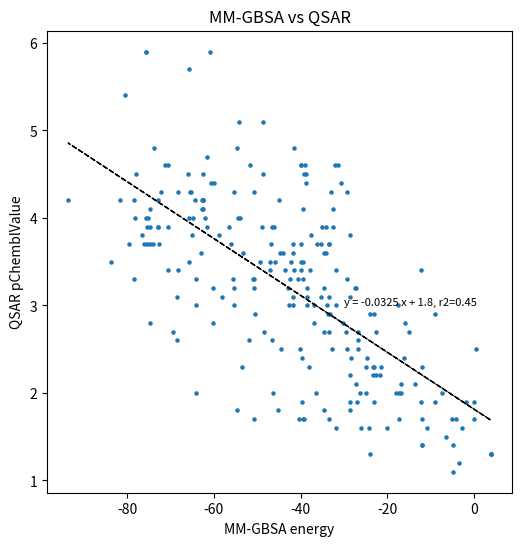

The script that saved this image:
import pandas as pd
import matplotlib.pyplot as plt
import numpy as np
import seaborn as sns


df = pd.DataFrame( [ ['64742-47-8',0,0],
['68476-85-7',0,0],
['7440-22-4',0,0],
['7440-50-8',0,0],
['139-33-3',-36.4,2.0],
['18472-51-0',-74.0,3.7],
['103-23-1',-53.2,3.6],
['27519-02-4',-68.4,3.1],
['8003-34-7',-81.6,4.2],
['66230-04-4',-39.8,4.6],
['51-03-6',-65.1,3.8],
['7173-51-5',-70.3,],
['2915-53-9',-75.7,4.0],
['56073-10-0',0,4.9],
['80844-07-1',-72.9,4.2],
['1934-21-0',-54.4,4.0],
['91465-08-6',-78.0,4.5],
['90035-08-8',-80.6,5.4],
['173584-44-6',-75.7,5.9],
['67485-29-4',-76.6,3.8],
['52315-07-8',-79.5,3.7],
['67375-30-8',-72.6,3.7],
['39515-40-7',-74.7,4.1],
['51630-58-1',-70.6,4.6],
['68359-37-5',-78.5,4.2],
['52645-53-1',-83.7,3.5],
['65733-16-6',-56.4,3.9],
['110-27-0',-62.8,4.1],
['10453-86-8',-39.8,3.7],
['28434-01-7',-75.5,3.7],
['26002-80-2',-65.7,4.0],
['123-03-5',-64.2,3.0],
['68391-01-5',-74.7,3.9],
['144171-61-9',-75.7,5.9],
['82657-04-3',-75.1,4.0],
['116714-46-6',-65.7,5.7],
['7696-12-0',-68.6,2.6],
['28434-00-6',-64.4,4.2],
['52918-63-5',-65.4,4.3],
['584-79-2',-62.8,4.2],
['72963-72-5',-70.6,3.4],
['64628-44-0',-68.2,4.3],
['23031-36-9',-61.6,3.9],
['240494-70-6',-69.5,2.7],
['118712-89-3',-60.2,2.8],
['136-45-8',-32.6,3.9],
['201593-84-2',-61.6,4.7],
['60207-90-1',-60.8,5.9],
['52304-36-6',-78.5,3.3],
['143-07-7',-65.9,4.5],
['333-41-5',-49.4,3.5],
['31218-83-4',-48.8,3.9],
['3734-33-6',-29.2,4.3],
['2921-88-2',-55.4,3.2],
['64359-81-5',-65.7,3.5],
['26530-20-1',-56.1,3.7],
['5836-29-3',-46.8,3.7],
['8028-48-6',-60.7,4.4],
['119515-38-7',-44.7,3.6],
['334-48-5',-39.1,4.5],
['107534-96-3',-55.4,4.3],
['122-40-7',-48.6,5.1],
['55406-53-6',-68.2,3.4],
['120068-37-3',-53.9,4.0],
['122-14-5',-47.0,3.5],
['111988-49-9',-58.8,3.8],
['16252-70-0',0,3.7],
['106-23-0',-42.4,3.3],
['8000-29-1',0,3.3],
['134-62-3',-54.7,4.8],
['330-54-1',-70.6,3.9],
['114-26-1',-50.7,3.2],
#['94-13-3',-17.6,4.4],
['25265-71-8',-46.5,2.6],
['127-90-2',-64.1,2.0],
['34590-94-8',-39.8,3.5],
['62-73-7',-44.5,2.5],
['106-24-1',-60.2,3.2],
['2893-78-9',-34.7,2.7],
['110-98-5',-46.3,2.0],
['123-66-0',-64.2,3.3],
['78-70-6',-38.8,4.4],
['77-92-9',-6.9,],
#['24634-61-5',-73.7,2.2],
['3391-86-4',-41.8,3.7],
['111-76-2',-32.8,2.5],
['6440-58-0',-38.6,3.2],
['10605-21-7',-50.7,4.3],
['123-92-2',-30.2,2.8],
['120068-79-3',-43.6,3.4],
['532-32-1',-34.7,3.6],
['90-43-7',-48.5,2.7],
['118-52-5',-39.1,1.7],
['99-76-3',-38.9,4.6],
['2216-51-5',-41.8,3.0],
['122-99-6',-37.7,3.8],
['104-55-2',-38.4,3.0],
['148-79-8',-39.8,3.4],
['5989-27-5',-35.3,3.7],
['107-41-5',-33.5,2.7],
['69-72-7',-12.3,3.4],
['138-86-3',-33.5,3.7],
['56539-66-3',-34.7,1.8],
['52-51-7',-55.4,3.0],
['110-54-3',-27.2,2.1],
['100-51-6',-39.5,3.5],
['10222-01-2',-26.8,2.5],
['65-85-0',-28.5,3.1],
['96-29-7',-17.6,3.0],
['56-81-5',-26.4,2.0],
['107-88-0',-13.5,2.1],
['1330-20-7',-34.2,3.6],
['79-33-4',-14.9,2.7],
['26172-55-4',-33.3,2.9],
['55965-84-9',-33.7,2.9],
['2634-33-5',-39.8,4.6],
['57-55-6',-16.2,2.4],
['108-88-3',-27.1,3.2],
['1302-78-9',0,1.5],
['26172-54-3',-74.7,2.8],
['2682-20-4',-36.9,2.8],
['25322-68-3',0,1.9],
['67-63-0',-54.7,1.8],
['10043-35-3 ',-12.1,1.7],
['3811-73-2',-29.2,2.5],
['12069-69-1',0,2.0],
['144-55-8',-16.8,2.0],
['106-97-8',-33.5,1.7],
# ['1330-43-4',-81.6,1.1],
['8030-30-6',0,1.7],
['64-19-7',-28.5,2.2],
['64-17-5',-12.3,1.9],
['64-18-6',-39.5,1.7],
['7722-84-1',-6.4,1.5],
['1317-38-0',0,1.8],
['7631-86-9',-8.9,1.9],
['50-00-0',-2.8,1.6],
['7757-83-7',-26.0,1.6],
['1317-39-1',0,0],
['7681-52-9',-3.4,1.2],
['13463-41-7',0,0],
['68424-85-1',-72.8,3.9],
['27083-27-8',-55.6,3.3],
['7758-99-8',0,1.8],
['68439-46-3',-21.4,2.3],
['85409-23-0',-76.2,3.7],
['85409-22-9',-62.1,4.0],
['71-23-8',-16.9,2.1],
['1310-73-2',3.9,1.3],
['7440-66-6',0,1.1],
['8000-28-0',-30.7,4.4],
['7647-14-5',0,1.2],
['15630-89-4',-0.1,1.9],
['12125-02-9',-4.8,1.1],
['37222-66-5',0,2.2],
['2372-82-9',-53.4,2.3],
['64-02-8',-18.0,2.0],
['8001-54-5',-75.5,3.9],
['14701-21-4',0,1.2],
['68956-79-6',-74.8,3.7],
['143-19-1',-62.5,4.1],
['79-21-0',-12.0,2.3],
['27668-52-6',0,3.2],
['1344-09-8',0,1.7],
['7757-82-6',0,1.8],
['9012-76-4',0,2.9],
['7440-70-2',0,0.9],
['866-84-2',0.4,2.5],
['1314-13-2',0,1.9],
['63391-01-5',-72.8,3.9],
['8000-34-8',-31.3,4.6],
['1401-55-4',0,4.5],
['9012-72-0',-62.9,3.6],
['518-82-1',-45.9,3.5],
['1317-70-0',0,1.6],
['68916-73-4',-93.6,4.2],
['8007-11-2',-46.2,3.9],
['13463-67-7',0,1.6],
['497-19-8',-1.8,1.9],
['58249-25-5',-42.1,3.5],
['93820-33-8',-65.3,4.3],
['71060-57-6',-39.5,3.3],
['7782-63-0',0,1.8],
['2665-13-6',-50.8,1.7],
['14697-50-8',-45.2,1.8],
['8007-80-5',-32.0,4.6],
['91745-97-0',-33.4,3.1],
['8015-91-6',-37.0,3.0],
['8002-09-3',-31.9,3.4],
['54406-48-3',-58.1,3.1],
['128-37-0',-38.6,3.1],
['63231-67-4',0,1.9],
['260359-57-5',-62.6,4.2],
['8001-30-7',-62.5,4.5],
['5949-29-1',-9.1,2.9],
['3012-65-5',-26.8,2.7],
['57-48-7',-41.7,3.1],
['105827-78-9',-48.7,4.5],
['54-21-7',-29.3,3.3],
['231937-89-6',-62.6,4.2],
['1166-46-7',-51.9,2.6],
['84030-88-4',-62.6,4.2],
['519-02-8',-40.2,2.5],
['123997-26-2',0,6.0],
['70288-86-7',0,5.5],
['3766-81-2',-33.0,4.3],
['188023-86-1',-78.1,4.0],
['108-62-3',-31.9,1.6],
['107-21-1',-23.0,1.9],
['111-30-8',-24.8,2.3],
['770-35-4',-28.6,3.8],
['6004-24-6',0,2.9],
['10377-60-3',-11.9,1.4],
['1321-23-9',-40.7,3.3],
['3380-34-5',-39.5,4.1],
['4719-04-4',-39.6,1.9],
['126-06-7',-28.3,2.4],
#['4418-26-2',-6.9,4.5],
['35691-65-7',-24.2,1.6],
['137-26-8',-40.3,1.7],
['4299-07-4',-41.8,3.6],
['13590-97-1',-47.1,3.4],
['59-50-7',-44.0,3.6],
['61789-71-7',-73.7,4.8],
['43121-43-3',-54.1,5.1],
['29911-28-2',-34.0,3.0],
['94361-06-5',-41.6,4.8],
['67564-91-4',-59.9,4.4],
['131860-33-8',-71.3,4.6],
['67-64-1',-7.4,2.0],
['109-60-4',-23.1,2.9],
['123-86-4',-27.4,3.2],
['71-36-3',-22.6,2.7],
['9004-70-0',0,2.8],
['141-78-6',-15.8,2.8],
['25869-00-5',-4.8,1.4],
['7647-15-6',0,1.2],
['14915-37-8',-23.1,2.3],
['137-30-4',-20.1,1.6],
['122454-29-9',-38.7,4.5],
# ['63449-39-8',-92.2,2.1],
['12122-67-7',-17.2,1.7],
['7727-43-7',0,1.8],
['86347-14-0',-33.4,3.7],
['1777-82-8',-34.1,3.9],
['1305-62-0',3.9,1.3],
['1310-58-3',3.9,1.3],
['10543-57-4',-39.6,2.4],
['617-48-1',-21.7,2.2],
['84133-50-6',-51.0,3.3],
['74-98-6',-4.1,1.7],
['5538-95-4',-50.6,2.9],
['1306-06-5',0,2.1],
['9002-92-0',-50.8,3.3],
['2530-87-2',-29.5,2.7],
['480-40-0',-45.0,4.2],
['1332-37-2',0,1.3],
['8047-15-2',0,4.0],
['2086-83-1',-64.8,4.0],
['8000-25-7',-26.9,1.9],
['90045-43-5',-32.6,4.1],
['6317-18-6',-28.7,1.8],
['7664-38-2',0,2.1],
['144538-83-0',-23.9,2.9],
['7790-92-3',-10.8,1.6],
['1310-53-8',0,1.7],
['111-40-0',-23.9,1.3],
['8023-84-5',-42.8,3.2],
['8006-90-4',-34.6,3.2],
['8001-79-4',0,4.6],
['4075-81-4',-23.2,2.3],
['55-63-0',-28.5,1.9],
['14548-60-8',-35.1,3.9],
['113507-06-5',0,6.4],
['110-44-1',-23.4,2.2],
['51229-78-8',-22.5,2.2],
['11141-17-6',0,4.9],
['7631-99-4',-11.9,1.4],
['112-34-5',-38.1,2.3],
['166412-78-8',-72.3,4.3],
['2527-66-4',-35.2,3.1],
['7786-30-3',0,1.1],
['89-83-8',-46.5,3.9],
['1321-94-4',-42.7,3.0],
['89415-87-2',-31.9,3.0],
['70445-33-9',-41.5,3.4],
['149-30-4',-24.7,2.4],
['265647-11-8',-0.1,1.7],
['28211-04-3',0,3.0],
['872-50-4',-17.4,2.0],
['121-44-8',-24.9,2.0],
['10380-28-6',-26.7,2.6],
['10043-35-3',-5.0,1.7],
['131341-86-1',-37.9,3.4],
['15782-06-6',-51.7,4.6],
['86347-14-1',-36.2,3.7] ] )

print (df.shape)
df = df.fillna(0)
df = df.drop( df[ df[1] == 0 ].index )
df = df.drop( df[ df[2] == 0 ].index )
print (df.shape)

x = df[1].to_numpy()
y = df[2].to_numpy()
#x = np.array( [ -46, -57, -83 ]  )
#y = np.array( [ 5, 7, 9 ]  )
#print(x)
#print(y)

plt.figure( figsize=(6, 6) )
plt.title( 'MM-GBSA vs QSAR' )
plt.xlabel( 'MM-GBSA energy' )
plt.ylabel( 'QSAR pChemblValue' )
#plt.xlim( -100, 0 )
#plt.ylim( 0, 10 )
plt.scatter( x, y, s=5 )

#sns.regplot( x, y, fit_reg=True )
m, b = np.polyfit( x, y, 1 )
r = np.corrcoef( x, y )[ 0, 1 ]
plt.plot( x, m * x + b,  c='k', lw=1, ls='--' )
msg = 'y = %.4f x + %.1f, r2=%.2f' % ( m, b, r*r )
plt.text( -30, 3, msg, fontsize=8 )


plt.savefig( 'GBSA-QSAR.png', dpi=300 )



